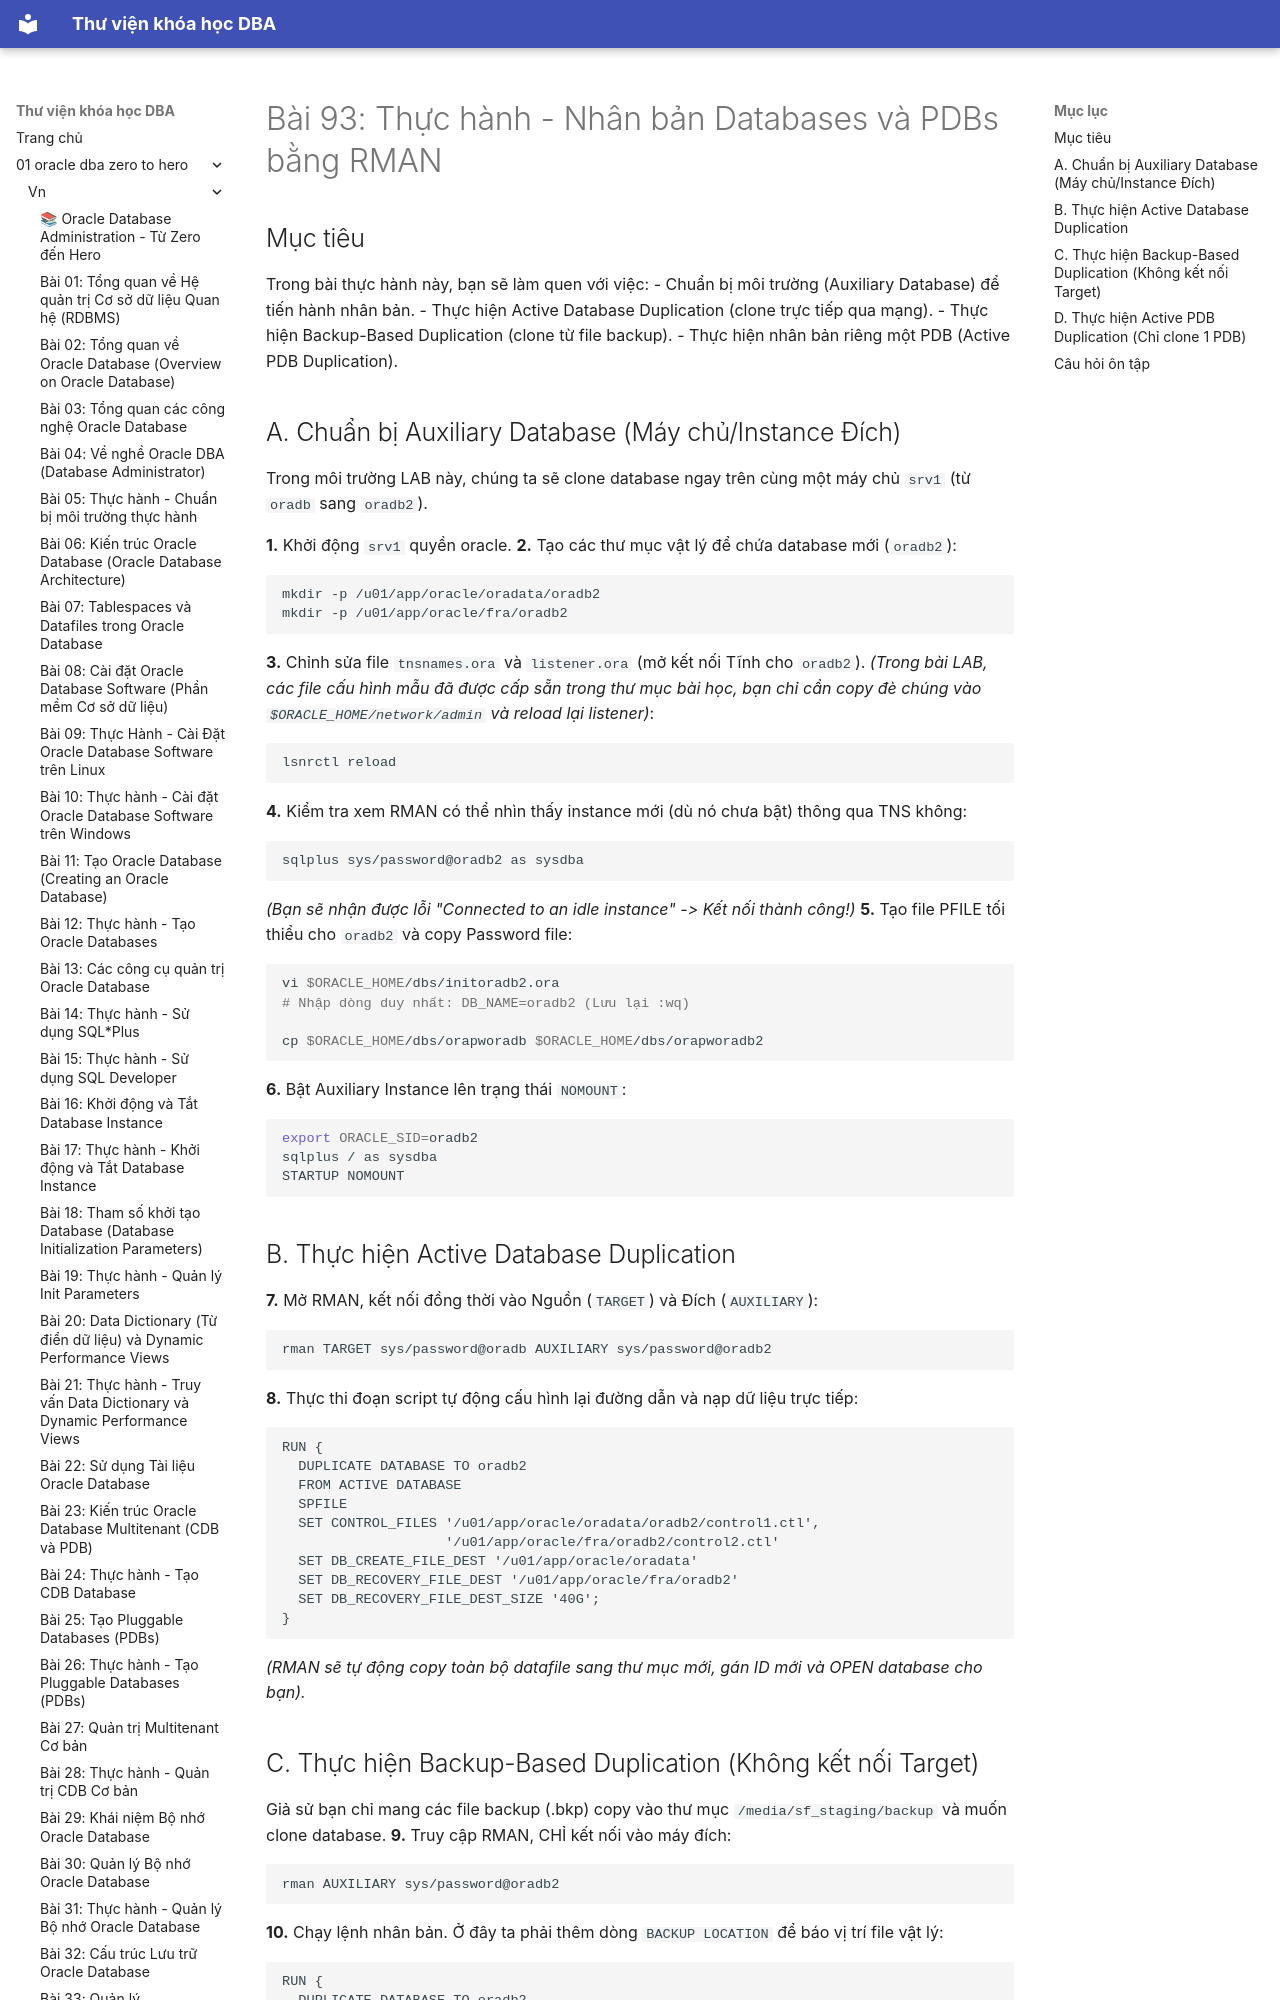

repository: quochuyag/MkDocs_local · page: 01-oracle-dba-zero-to-hero/vn/093-thuc-hanh-nhan-ban-database/index.html · generator: mkdocs

---
title: 'Bài 93: Thực hành - Nhân bản Databases và PDBs bằng RMAN'
course: 01-oracle-dba-zero-to-hero
source: Oracle-Database-Administration-from-Zero-to-Hero/VN/93-thuc-hanh-nhan-ban-database.md
---

# Bài 93: Thực hành - Nhân bản Databases và PDBs bằng RMAN

## Mục tiêu
Trong bài thực hành này, bạn sẽ làm quen với việc:
- Chuẩn bị môi trường (Auxiliary Database) để tiến hành nhân bản.
- Thực hiện Active Database Duplication (clone trực tiếp qua mạng).
- Thực hiện Backup-Based Duplication (clone từ file backup).
- Thực hiện nhân bản riêng một PDB (Active PDB Duplication).
